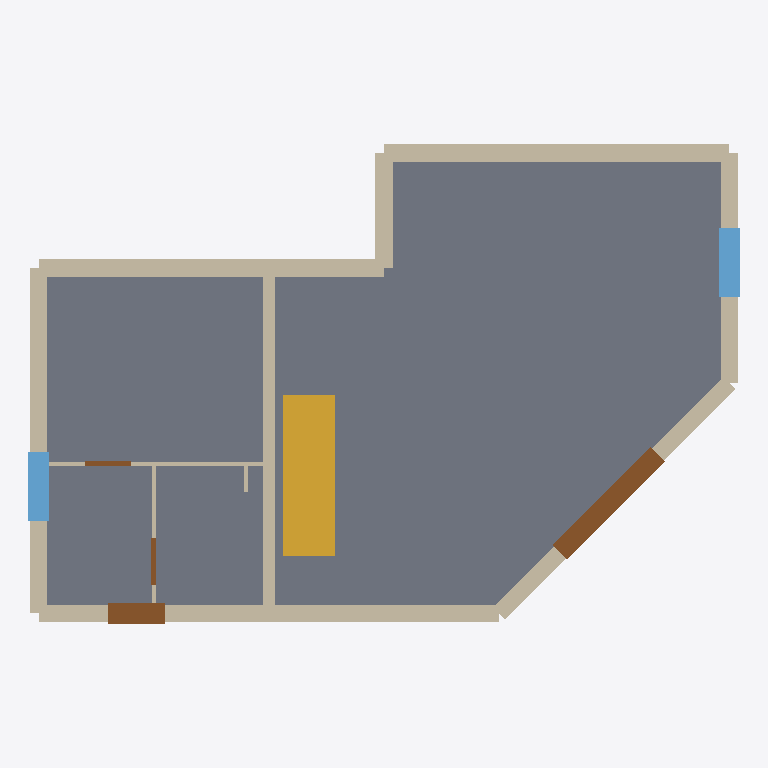
Plan cut of the same IFC building model at storey 'Rez-de-chausse' (level 0.00 m, cut at 1.40 m), seen from above with north up, elements coloured by IFC class: 11 walls (beige), 4 doors (brown), 2 windows (light blue), 1 slab (grey), 1 stair (yellow). Cut surfaces are drawn darker.
Extent 12.4 m × 8.3 m × 5.1 m (x, y, z). Storeys (2): Rez-de-chausse at 0.00 m; tage R+1 at 2.80 m. Elements (21): 11 IfcWall, 4 IfcDoor, 2 IfcSlab, 2 IfcWindow, 1 IfcRoof, 1 IfcStair.

HEADER;
FILE_DESCRIPTION(('ViewDefinition [CoordinationView]'),'2;1');
FILE_NAME('villa-complexe.ifc','2026-11-18T18:23:45.529Z',('Mini-BIM Qualification Architecture'),('Mini-BIM Open Source'),'Mini-BIM IFC4 Generator','Mini-BIM','');
FILE_SCHEMA(('IFC4'));
ENDSEC;
DATA;
#17=IFCPROJECT('3Y5$v8LJ58jhXfJL2Fv8oP',#5,'Villa Contemporaine R+1 - Modle talon',$,$,$,$,(#15),#10);
#19=IFCSITE('2UDBnAtqf4qRl8nnlA9BJ0',#5,'Default Site',$,$,#18,$,$,.ELEMENT.,$,$,$,$,$);
#22=IFCBUILDING('2cQT8Fwwj3nBrIrqwJ5RjQ',#5,'Main Building',$,$,#21,$,$,.ELEMENT.,$,$,$);
#27=IFCBUILDINGSTOREY('2GSaNZ__18eh5TBaVNnpdp',#5,'Rez-de-chausse',$,$,#26,$,$,.ELEMENT.,0.0);
#31=IFCBUILDINGSTOREY('3v4BZZTR50lflo$PKFAxIn',#5,'tage R+1',$,$,#30,$,$,.ELEMENT.,2800.0);
#503=IFCSLAB('0$M9GsS9b58fEuHdyeiTJd',#5,'slab_ground',$,'Slab',#490,#502,$,.FLOOR.);
#547=IFCSTAIR('1atRtZ$Mn85exLfMzbpi2$',#5,'stair_main',$,'Stair',#535,$,$,.STRAIGHT_RUN_STAIR.);
#46=IFCWALL('0ykjp1L8bDnvLVEuAytIyj',#5,'w_ext_south',$,'Wall',#36,#45,$,$);
#134=IFCWALL('3V3lOwF252tepjP360x8sB',#5,'w_ext_north_wing',$,'Wall',#124,#133,$,$);
#193=IFCWALL('0oDDYdboT6IgZ2$a5doZ6D',#5,'w_ext_north_main',$,'Wall',#183,#192,$,$);
#225=IFCWALL('2m4n1jrhX5xRvd4e6Crlu5',#5,'w_ext_west_gable',$,'Wall',#211,#224,$,$);
#257=IFCWALL('1YU1uJ9g13SPFevSolSpNe',#5,'w_refend_middle',$,'Wall',#243,#256,$,$);
#78=IFCWALL('1jDRG87r16IOpapyhoEc4T',#5,'w_ext_oblique_ne',$,'Wall',#64,#77,$,$);
#439=IFCDOOR('3Goj2WCmn6lBc_FFtm4Ccv',#5,'door_sliding_wing',$,'Door',#427,#436,$,2150.0,2400.0,.DOOR.,.SINGLE_SWING_RIGHT.,$);
#106=IFCWALL('1x5AWrKxfEbhHsD$2oOUxX',#5,'w_ext_east_wing',$,'Wall',#96,#105,$,$);
#165=IFCWALL('3cMJXd1ML6uOHy5Ex4PB3B',#5,'w_ext_recess_vert',$,'Wall',#152,#164,$,$);
#460=IFCWINDOW('0BJ070PL56qP_WIL8lWgUM',#5,'win_west',$,'Window',#448,#457,$,1400.0,1200.0,.WINDOW.,$,$);
#481=IFCWINDOW('3xqErQMp57H8ad4U4o$tAm',#5,'win_wing_east',$,'Window',#469,#478,$,1400.0,1200.0,.WINDOW.,$,$);
#376=IFCDOOR('2anCCg6L11sg2YpfcpsWnk',#5,'door_front',$,'Door',#364,#373,$,2150.0,1000.0,.DOOR.,.SINGLE_SWING_RIGHT.,$);
#285=IFCWALL('2cHpYDKK5139PE1IxOkI1Z',#5,'w_part_kitchen_sep',$,'Wall',#275,#284,$,$);
#316=IFCWALL('0A5k6kSkf4TuQmMGA1uiae',#5,'w_part_cellar',$,'Wall',#303,#315,$,$);
#418=IFCDOOR('3Dfg2k72b4JRfOW1QZe0xn',#5,'door_cellar',$,'Door',#406,#415,$,2040.0,800.0,.DOOR.,.SINGLE_SWING_RIGHT.,$);
#397=IFCDOOR('0JAlCar2PDFvBHznR$rFWH',#5,'door_kitchen',$,'Door',#385,#394,$,2040.0,800.0,.DOOR.,.SINGLE_SWING_LEFT.,$);
#347=IFCWALL('1muxdooGHE8PNZxdIguI18',#5,'w_part_alcove',$,'Wall',#334,#346,$,$);
ENDSEC;
